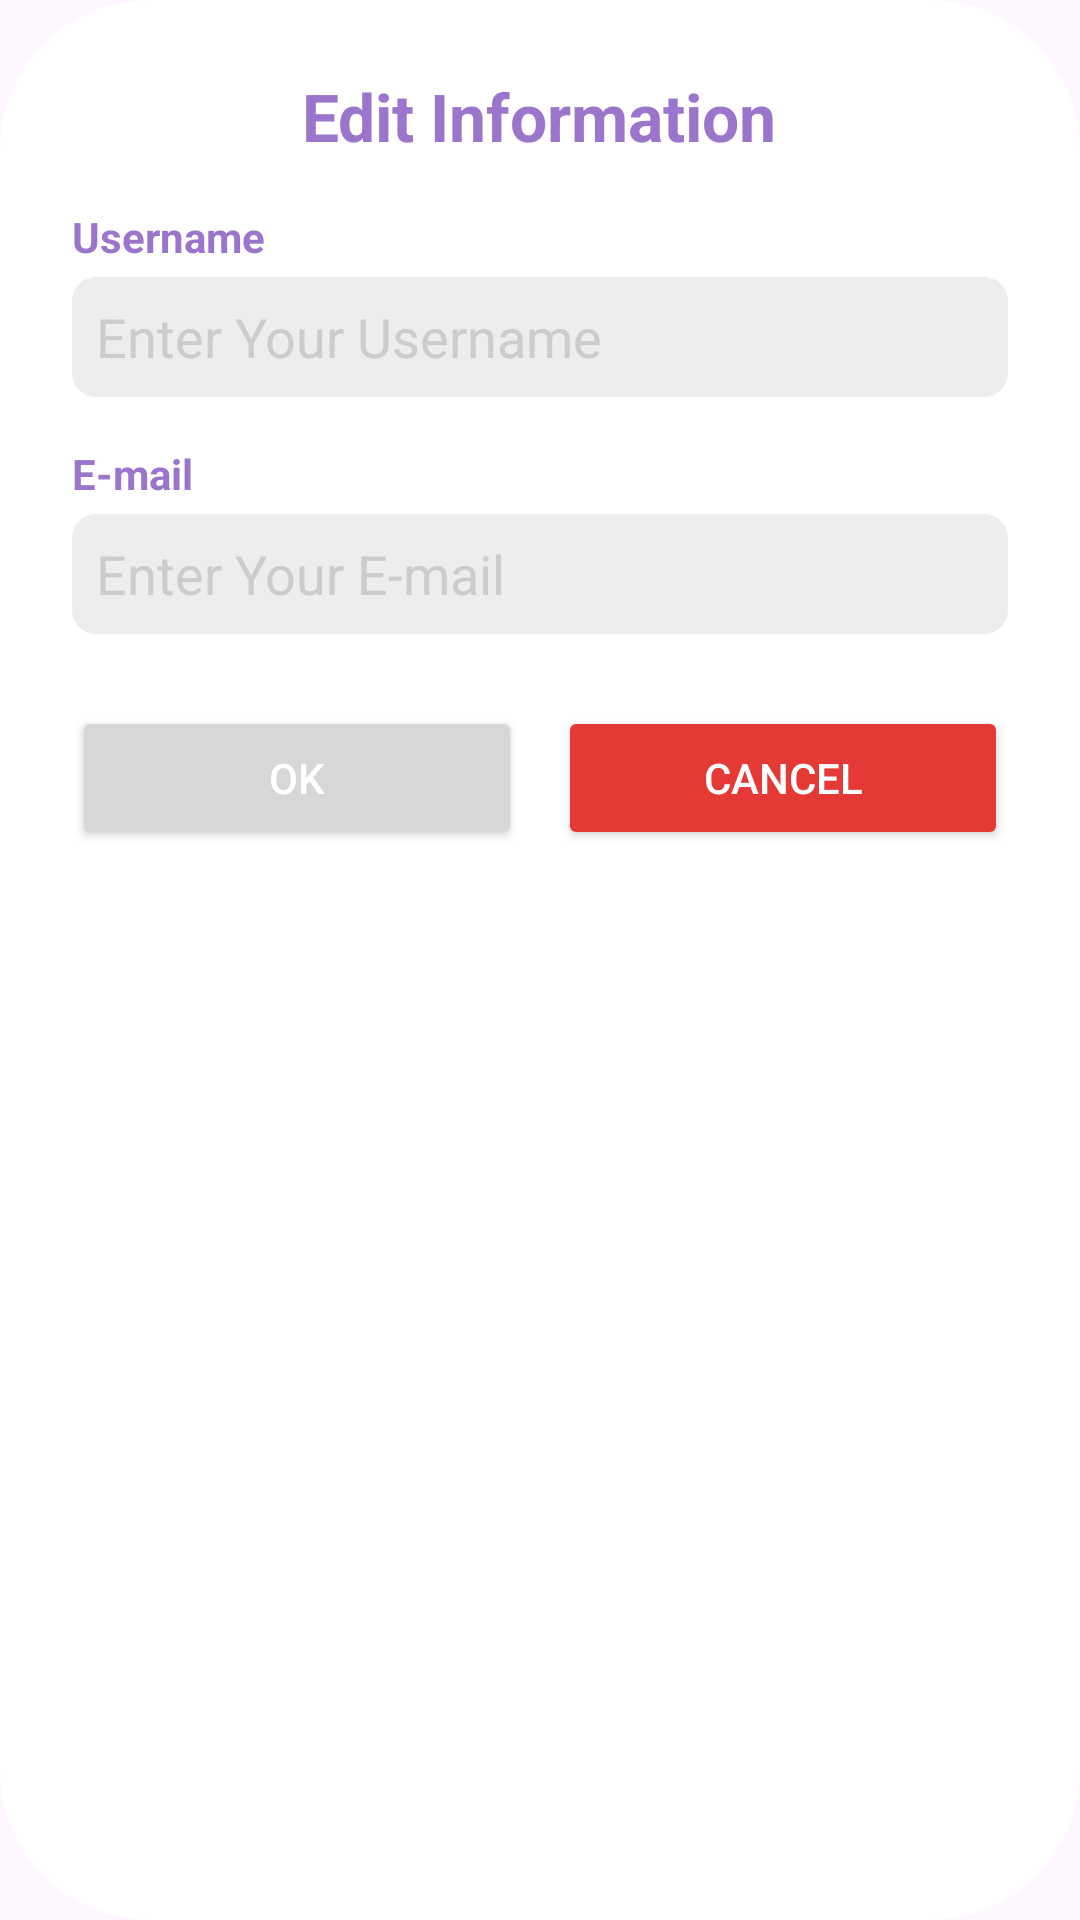

Layout XML and referenced resources for this Android screen:
<!-- AndroidManifest.xml: application theme Theme.FOTNewsApp -->
<!-- res/layout/dialog_edit_profile.xml -->
<?xml version="1.0" encoding="utf-8"?>
<LinearLayout
    xmlns:android="http://schemas.android.com/apk/res/android"
    android:layout_width="300dp"
    android:layout_height="wrap_content"
    android:orientation="vertical"
    android:background="@drawable/rounded_dialog_background"
    android:padding="24dp"
    android:gravity="center_horizontal">

    <TextView
        android:id="@+id/dialogTitle"
        android:layout_width="wrap_content"
        android:layout_height="wrap_content"
        android:text="Edit Information"
        android:textSize="22sp"
        android:textStyle="bold"
        android:textColor="#9B74CC"
        android:layout_marginBottom="16dp"
        android:gravity="center" />

    <TextView
        android:layout_width="match_parent"
        android:layout_height="wrap_content"
        android:text="Username"
        android:textColor="#9B74CC"
        android:textStyle="bold"
        android:layout_marginBottom="4dp" />

    <EditText
        android:id="@+id/editUsername"
        android:layout_width="match_parent"
        android:layout_height="40dp"
        android:hint="Enter Your Username"
        android:background="@drawable/edittext_background"
        android:padding="8dp"
        android:textColor="#444"
        android:textColorHint="#CCC"
        android:layout_marginBottom="16dp"/>

    <TextView
        android:layout_width="match_parent"
        android:layout_height="wrap_content"
        android:text="E-mail"
        android:textColor="#9B74CC"
        android:textStyle="bold"
        android:layout_marginBottom="4dp" />

    <EditText
        android:id="@+id/editEmail"
        android:layout_width="match_parent"
        android:layout_height="40dp"
        android:hint="Enter Your E-mail"
        android:background="@drawable/edittext_background"
        android:padding="8dp"
        android:textColor="#444"
        android:textColorHint="#CCC"
        android:layout_marginBottom="24dp"/>

    <LinearLayout
        android:layout_width="match_parent"
        android:layout_height="wrap_content"
        android:orientation="horizontal"
        android:gravity="center">

        <Button
            android:id="@+id/btnOk"
            android:layout_width="0dp"
            android:layout_weight="1"
            android:layout_height="48dp"
            android:text="Ok"
            android:textColor="#FFF"
            android:layout_marginEnd="12dp"/>

        <Button
            android:id="@+id/btnCancel"
            android:layout_width="0dp"
            android:layout_weight="1"
            android:layout_height="48dp"
            android:text="Cancel"
            android:backgroundTint="#E53935"
            android:textColor="#FFF"/>
    </LinearLayout>

</LinearLayout>
<!-- resources referenced by this layout -->
<resources>
  <!-- drawable edittext_background (drawable) -->
  <?xml version="1.0" encoding="utf-8"?>
  <shape xmlns:android="http://schemas.android.com/apk/res/android" android:shape="rectangle">
      <solid android:color="#EDEDED" />
      <corners android:radius="8dp" />
  </shape>
  <!-- drawable rounded_dialog_background (drawable) -->
  <?xml version="1.0" encoding="utf-8"?>
  <shape xmlns:android="http://schemas.android.com/apk/res/android"
      android:shape="rectangle">
      <solid android:color="#FFFFFF" /> 
      <corners android:radius="50dp" />
      <padding
          android:left="8dp"
          android:top="8dp"
          android:right="8dp"
          android:bottom="8dp" />
      <size android:minWidth="250dp"/>
  </shape>
  <style name="Theme.FOTNewsApp" parent="Base.Theme.FOTNewsApp" />
  <style name="Base.Theme.FOTNewsApp" parent="Theme.Material3.DayNight.NoActionBar">
          
          
      </style>
</resources>
